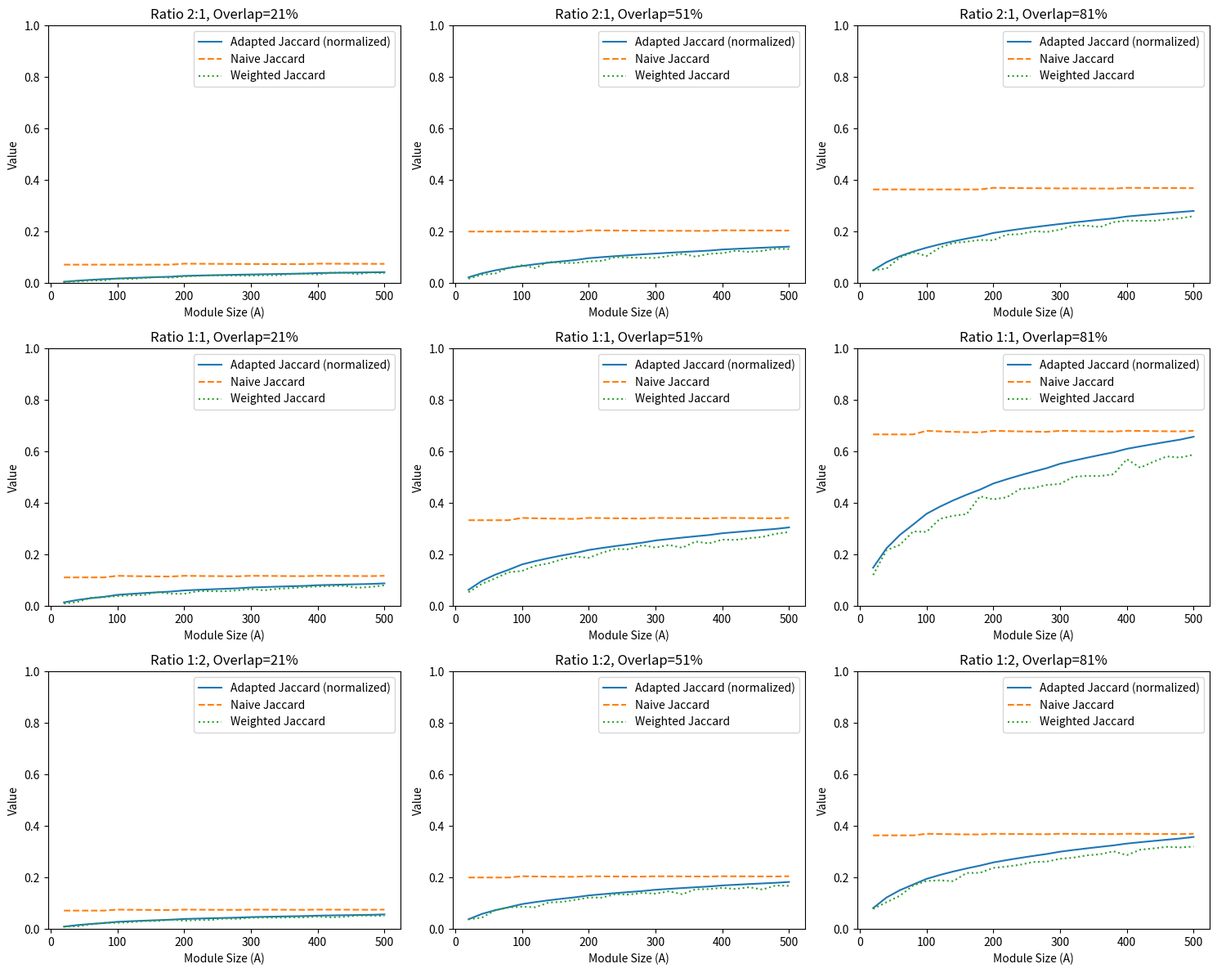

This chart was generated by the following Python code:
import numpy as np
import matplotlib.pyplot as plt

results = []

ratios = [(2, 1), (1, 1), (1, 2)]

MAX_SIZE = 500
log_max = np.log1p(MAX_SIZE)

MINIMAL_PERFORMANCE = 0.05

for r_a, r_b in ratios:
    for size_a in range(20, 501, 20):
        size_b = size_a * r_b // r_a
        for overlap_pct in range(1, 101, 10):

            # Build module sets as lists
            list_a = list(range(size_a))
            list_b = list(range(size_a, size_a + size_b))  # disjoint by default

            # Force overlap
            n_overlap = int(min(size_a, size_b) * overlap_pct / 100)
            list_b[:n_overlap] = list_a[:n_overlap]

            # Derive proportions from the sets
            set_a, set_b = set(list_a), set(list_b)
            overlap = len(set_a & set_b)
            union = len(set_a | set_b)
            naive_jaccard = overlap / union

            score = naive_jaccard * (np.log1p(overlap) / log_max) * (np.log1p(min(size_a, size_b)) / log_max)

            # --- Weighted score ---
            perf_a = np.where(np.random.rand(size_a) < 0.1, np.random.uniform(0, 0.1, size_a), np.random.uniform(0.1, 1, size_a))
            perf_b = np.where(np.random.rand(size_b) < 0.1, np.random.uniform(0, 0.1, size_b), np.random.uniform(0.1, 1, size_b))

            filtered_a = [list_a[i] for i in range(len(list_a)) if perf_a[i] >= MINIMAL_PERFORMANCE]
            filtered_b = [list_b[i] for i in range(len(list_b)) if perf_b[i] >= MINIMAL_PERFORMANCE]

            # Weighted score on filtered sets
            fset_a, fset_b = set(filtered_a), set(filtered_b)
            f_overlap = len(fset_a & fset_b)
            f_union = len(fset_a | fset_b)
            weighted_jaccard = f_overlap / f_union if f_union > 0 else 0.0
            weighted_score = weighted_jaccard * (np.log1p(f_overlap) / log_max) * (np.log1p(min(len(fset_a), len(fset_b))) / log_max)

            results.append((r_a, r_b, size_a, size_b, overlap_pct, score, naive_jaccard, weighted_score))

# --- Plotting ---

fig, axes = plt.subplots(3, 3, figsize=(15, 12))

overlap_pcts = [21, 51, 81]

for row, (r_a, r_b) in enumerate(ratios):
    for col, fixed_pct in enumerate(overlap_pcts):
        ax = axes[row, col]
        subset = [(s_a, score, nj, ws) for ra, rb, s_a, s_b, ov_pct, score, nj, ws in results
                  if ra == r_a and rb == r_b and ov_pct == fixed_pct]
        sizes = [x[0] for x in subset]
        scores = [x[1] for x in subset]
        naive_jaccards = [x[2] for x in subset]
        weighted_scores = [x[3] for x in subset]

        ax.plot(sizes, scores, label="Adapted Jaccard (normalized)")
        ax.plot(sizes, naive_jaccards, label="Naive Jaccard", linestyle="--")
        ax.plot(sizes, weighted_scores, label="Weighted Jaccard", linestyle=":")
        ax.set_ylim(0, 1)
        ax.set_title(f"Ratio {r_a}:{r_b}, Overlap={fixed_pct}%")
        ax.set_xlabel("Module Size (A)")
        ax.set_ylabel("Value")
        ax.legend()

plt.tight_layout()
plt.show()
